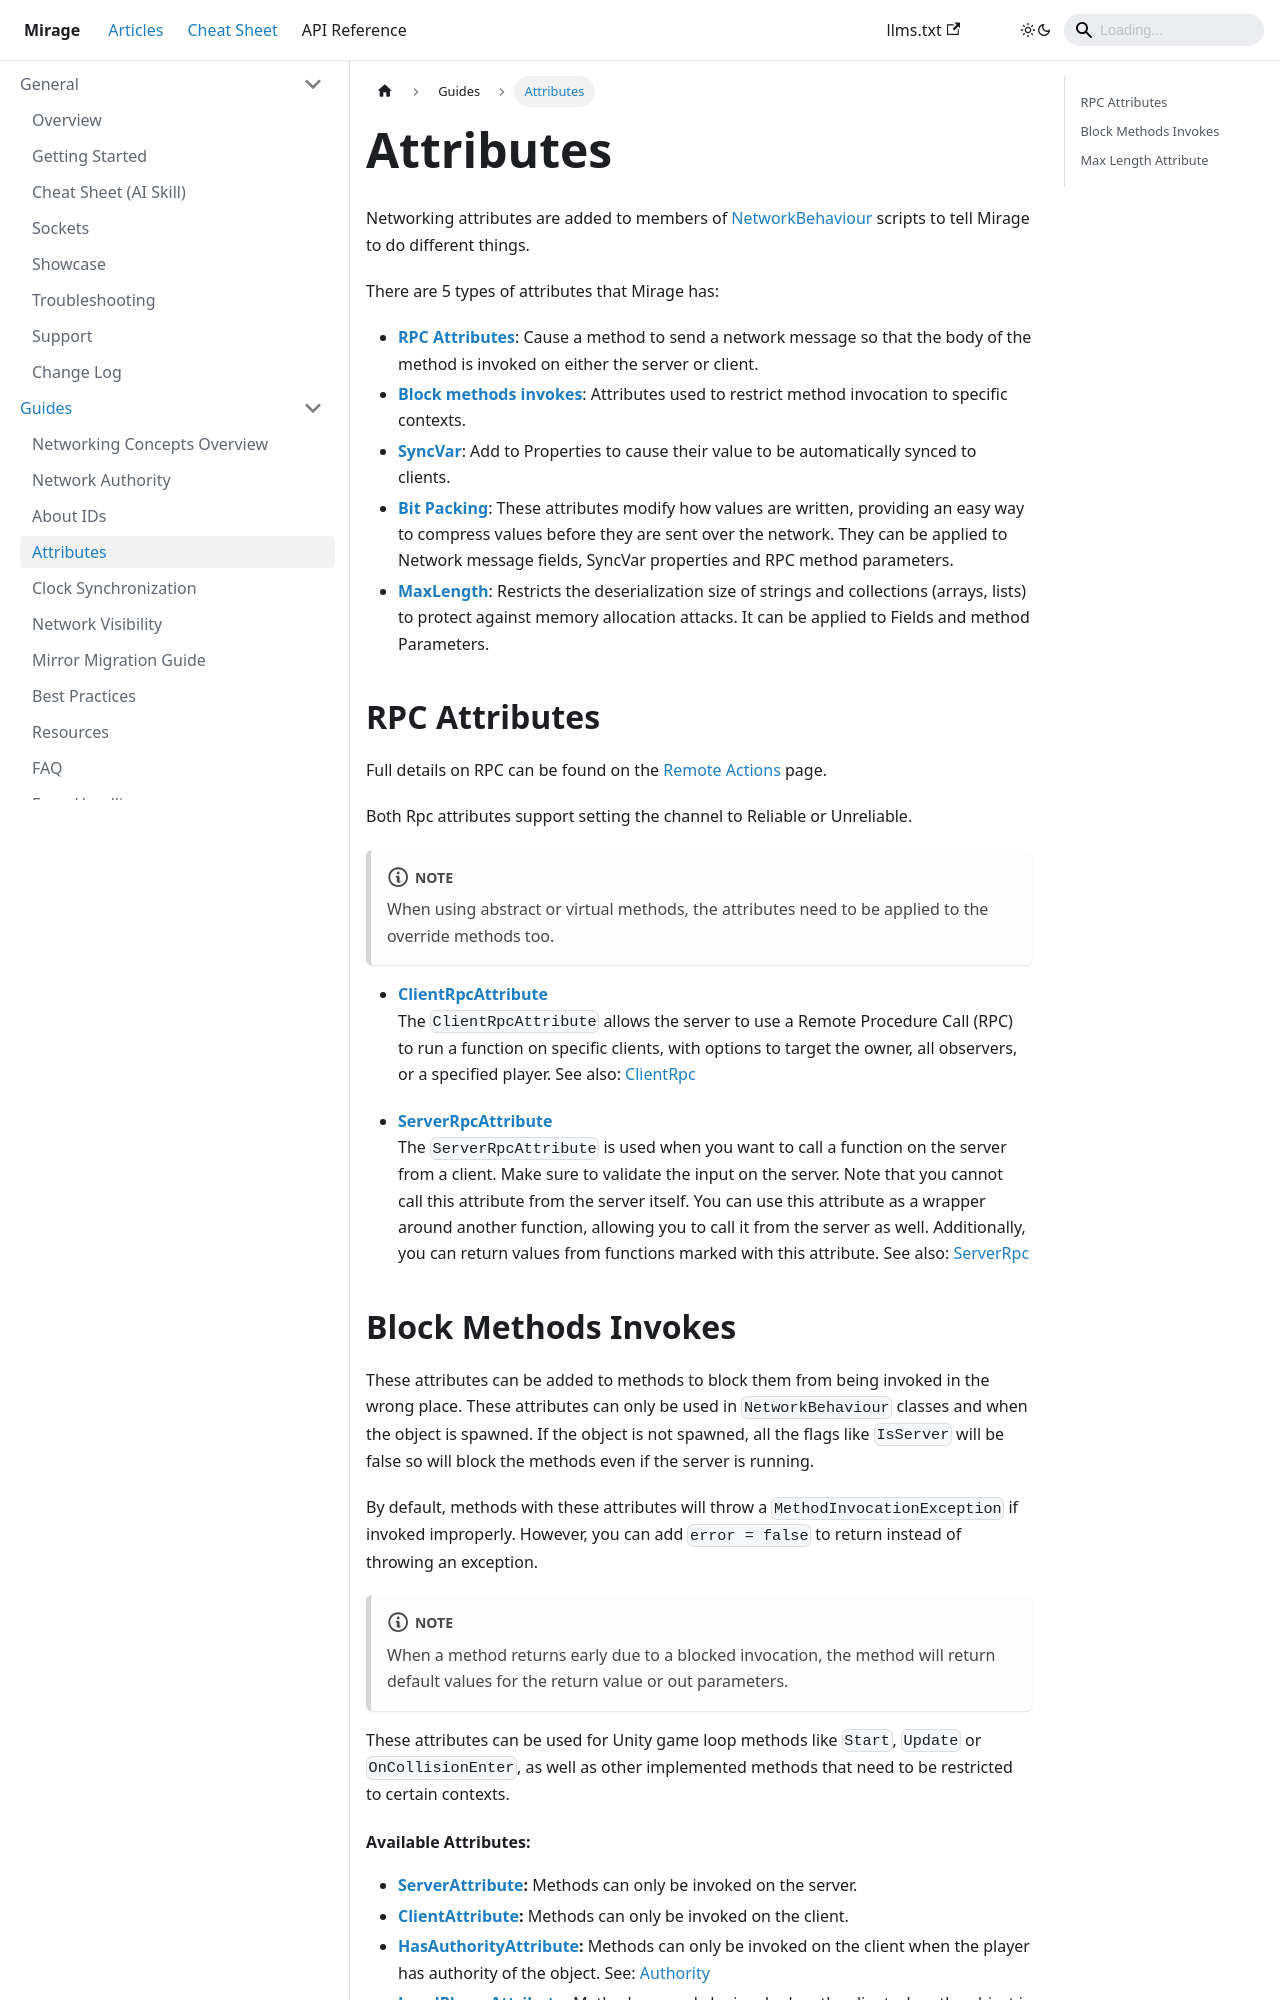

repository: MirageNet/Mirage · page: docs/guides/attributes/index.html · generator: docusaurus

---
sidebar_position: 4
---
# Attributes

Networking attributes are added to members of [NetworkBehaviour](/docs/reference/Mirage/NetworkBehaviour) scripts to tell Mirage to do different things.

There are 5 types of attributes that Mirage has:
- **[RPC Attributes](#rpc-attributes)**: Cause a method to send a network message so that the body of the method is invoked on either the server or client.
- **[Block methods invokes](#block-methods-invokes)**: Attributes used to restrict method invocation to specific contexts.
- **[SyncVar](/docs/guides/sync/sync-var)**: Add to Properties to cause their value to be automatically synced to clients.
- **[Bit Packing](/docs/guides/bit-packing)**: These attributes modify how values are written, providing an easy way to compress values before they are sent over the network. They can be applied to Network message fields, SyncVar properties and RPC method parameters.
- **[MaxLength](#max-length-attribute)**: Restricts the deserialization size of strings and collections (arrays, lists) to protect against memory allocation attacks. It can be applied to Fields and method Parameters.


## RPC Attributes

Full details on RPC can be found on the [Remote Actions](/docs/guides/remote-actions) page.

Both Rpc attributes support setting the channel to Reliable or Unreliable.

:::note
When using abstract or virtual methods, the attributes need to be applied to the override methods too.
:::

-   **[ClientRpcAttribute](/docs/reference/Mirage/ClientAttribute)**  
    The `ClientRpcAttribute` allows the server to use a Remote Procedure Call (RPC) to run a function on specific clients, with options to target the owner, all observers, or a specified player.
    See also: [ClientRpc](/docs/guides/remote-actions/client-rpc)

-   **[ServerRpcAttribute](/docs/reference/Mirage/ServerRpcAttribute)**  
    The `ServerRpcAttribute` is used when you want to call a function on the server from a client. Make sure to validate the input on the server. Note that you cannot call this attribute from the server itself. You can use this attribute as a wrapper around another function, allowing you to call it from the server as well. Additionally, you can return values from functions marked with this attribute. 
    See also: [ServerRpc](/docs/guides/remote-actions/server-rpc)
